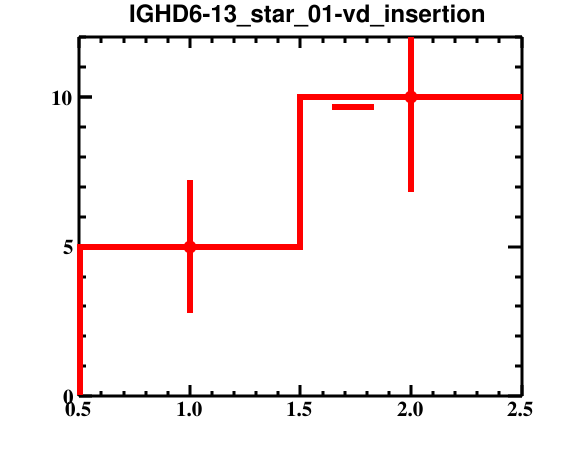

Values plotted in this chart, from the file beside it:
bin_low_edge, contents, binerror, xtitle, binlabel
-0.5, 0.0, 0.0, , 
0.5, 5.0, 2.236, , 
1.5, 10.0, 3.162, , 
2.5, 0.0, 0.0, , 
